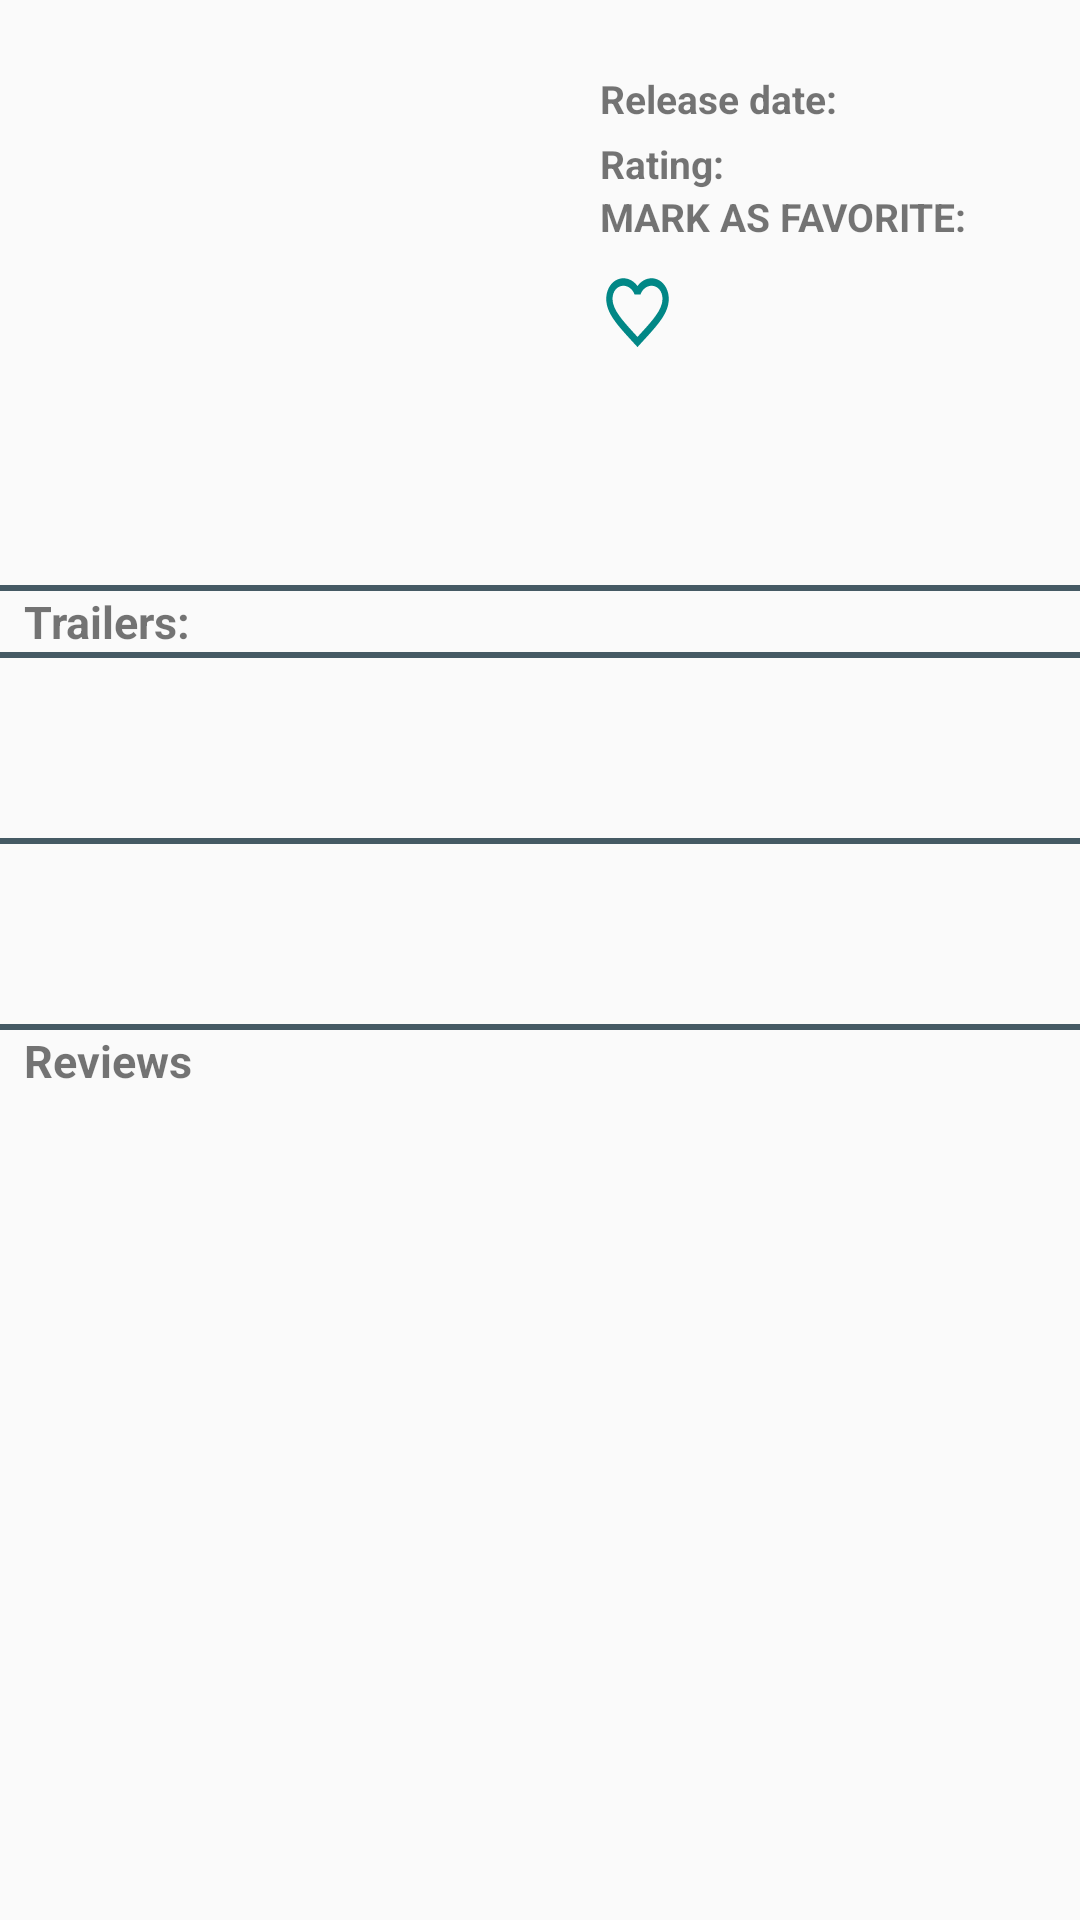

Produce the Android XML layout that renders to this screen, including the resource entries it uses.
<!-- AndroidManifest.xml: application theme AppTheme -->
<!-- res/layout/activity_detail.xml -->
<?xml version="1.0" encoding="utf-8"?>
<ScrollView xmlns:android="http://schemas.android.com/apk/res/android"
    xmlns:app="http://schemas.android.com/apk/res-auto"
    xmlns:tools="http://schemas.android.com/tools"
    android:layout_width="match_parent"
    android:layout_height="match_parent"
    tools:context=".DetailActivity">

        <androidx.constraintlayout.widget.ConstraintLayout
            android:layout_width="match_parent"
            android:layout_height="wrap_content">



            

            <include
                android:id="@+id/tumbnail"
                layout="@layout/thumbnail"
                android:layout_width="0dp"
                android:layout_height="wrap_content"
                android:layout_marginEnd="8dp"
                android:layout_marginTop="8dp"
                app:layout_constraintEnd_toEndOf="parent"
                app:layout_constraintHorizontal_bias="1.0"
                app:layout_constraintStart_toStartOf="parent"
                app:layout_constraintTop_toTopOf="parent" />

            <include
                android:id="@+id/synopsis"
                layout="@layout/synopsis"
                android:layout_width="0dp"
                android:layout_height="wrap_content"
                android:layout_marginEnd="8dp"
                android:layout_marginStart="8dp"
                android:layout_marginTop="8dp"
                app:layout_constraintEnd_toEndOf="parent"
                app:layout_constraintStart_toStartOf="parent"
                app:layout_constraintTop_toBottomOf="@+id/tumbnail" />

            <ImageView
                android:id="@+id/divider"
                android:layout_width="0dp"
                android:layout_height="2dp"
                android:layout_marginTop="8dp"
                android:background="@color/colorDivider"
                android:contentDescription="@string/detailViewThumbnail_Description"
                app:layout_constraintEnd_toEndOf="parent"
                app:layout_constraintStart_toStartOf="parent"
                app:layout_constraintTop_toBottomOf="@+id/synopsis" />

            <include
                android:id="@+id/trailer"
                layout="@layout/trailer"
                android:layout_width="0dp"
                android:layout_height="wrap_content"
                app:layout_constraintEnd_toEndOf="parent"
                app:layout_constraintStart_toStartOf="parent"
                app:layout_constraintTop_toBottomOf="@+id/divider"
                app:layout_constraintBottom_toBottomOf="parent"/>

        </androidx.constraintlayout.widget.ConstraintLayout>

</ScrollView>
<!-- res/layout/thumbnail.xml (included above) -->
<?xml version="1.0" encoding="utf-8"?>
<androidx.constraintlayout.widget.ConstraintLayout xmlns:android="http://schemas.android.com/apk/res/android"
    xmlns:app="http://schemas.android.com/apk/res-auto"
    xmlns:tools="http://schemas.android.com/tools"
    android:layout_width="match_parent"
    android:layout_height="wrap_content"
    android:paddingBottom="16dp">
    <ImageView
        android:id="@+id/iv_thumbnail"
        android:layout_width="200dp"
        android:layout_height="120dp"
        android:layout_marginStart="16dp"
        android:layout_marginTop="16dp"
        android:contentDescription="@string/detailViewThumbnail_Description"
        android:padding="2dp"
        android:scaleType="fitStart"
        app:layout_constraintBottom_toBottomOf="parent"
        app:layout_constraintEnd_toEndOf="@id/guideline2"
        app:layout_constraintStart_toStartOf="parent"
        app:layout_constraintTop_toTopOf="parent"
        tools:srcCompat="@tools:sample/backgrounds/scenic" />

    <TextView
        android:id="@+id/tv_forDate"
        android:layout_width="0dp"
        android:layout_height="wrap_content"
        android:layout_marginStart="4dp"
        android:text="@string/date"
        android:textSize="13sp"
        android:textStyle="bold"
        app:layout_constraintStart_toEndOf="@+id/iv_thumbnail"
        app:layout_constraintTop_toTopOf="@+id/iv_thumbnail" />

    <TextView
        android:id="@+id/tv_date"
        android:layout_width="0dp"
        android:layout_height="wrap_content"

        android:layout_marginStart="4dp"
        android:textSize="13sp"
        app:layout_constraintBaseline_toBaselineOf="@+id/tv_forDate"
        app:layout_constraintEnd_toEndOf="parent"
        app:layout_constraintStart_toEndOf="@+id/tv_forDate" />


    <TextView
        android:id="@+id/tv_forRating"
        android:layout_width="0dp"
        android:layout_height="wrap_content"

        android:layout_marginStart="4dp"
        android:text="@string/rating"
        android:textSize="13sp"
        android:textStyle="bold"
        app:layout_constraintBaseline_toBaselineOf="@+id/tv_rating"
        app:layout_constraintStart_toEndOf="@+id/iv_thumbnail" />

    <TextView
        android:id="@+id/tv_forDuration"
        android:layout_width="0dp"
        android:layout_height="wrap_content"
        android:text="@string/duration"

        android:textSize="13sp"

        android:textStyle="bold"
        android:visibility="gone"
        app:layout_constraintStart_toStartOf="@+id/tv_forRating"
        app:layout_constraintTop_toBottomOf="@+id/tv_forRating" />

    <TextView
        android:id="@+id/tv_forFavorite"
        android:layout_width="0dp"
        android:layout_height="wrap_content"

        android:text="@string/favorite"
        android:textSize="13sp"
        android:textStyle="bold"
        app:layout_constraintStart_toStartOf="@+id/tv_forDuration"
        app:layout_constraintTop_toBottomOf="@+id/tv_forDuration" />

    <TextView
        android:id="@+id/tv_rating"
        android:layout_width="0dp"
        android:layout_height="wrap_content"
        android:layout_marginStart="8dp"
        android:layout_marginTop="4dp"
        android:textSize="13sp"
        app:layout_constraintStart_toEndOf="@+id/tv_forRating"
        app:layout_constraintEnd_toEndOf="parent"
        app:layout_constraintTop_toBottomOf="@+id/tv_date" />


    <TextView
        android:id="@+id/tv_duration"
        android:layout_width="0dp"
        android:layout_height="wrap_content"
        android:layout_marginStart="8dp"
        android:textSize="13sp"
        android:visibility="gone"
        app:layout_constraintBaseline_toBaselineOf="@+id/tv_forDuration"
        app:layout_constraintStart_toEndOf="@+id/tv_forDuration" />

    <Button
        android:id="@+id/favoriteButton"
        android:layout_width="25dp"
        android:layout_height="30dp"
        android:layout_marginTop="8dp"
        android:background="@drawable/favorite_boarder"
        android:contentDescription="@string/favorite_vote_button"
        app:layout_constraintStart_toStartOf="@+id/tv_forFavorite"
        app:layout_constraintTop_toBottomOf="@+id/tv_forFavorite" />

    <androidx.constraintlayout.widget.Guideline
        android:id="@+id/guideline2"
        android:layout_width="wrap_content"
        android:layout_height="wrap_content"
        android:orientation="vertical"
        app:layout_constraintGuide_begin="16dp"

        app:layout_constraintGuide_percent="0.5" />


</androidx.constraintlayout.widget.ConstraintLayout>
<!-- res/layout/synopsis.xml (included above) -->
<?xml version="1.0" encoding="utf-8"?>
<androidx.constraintlayout.widget.ConstraintLayout
    xmlns:android="http://schemas.android.com/apk/res/android"
    xmlns:app="http://schemas.android.com/apk/res-auto"
    xmlns:tools="http://schemas.android.com/tools"
    android:layout_width="match_parent"
    android:layout_height="wrap_content"
    tools:layout_editor_absoluteY="25dp">

    <TextView
        android:id="@+id/tv_synopsis"
        android:layout_width="0dp"
        android:layout_height="wrap_content"
        android:gravity="top"
        android:textSize="14sp"
        app:layout_constraintEnd_toEndOf="parent"
        app:layout_constraintStart_toStartOf="parent"
        app:layout_constraintTop_toTopOf="parent" />
</androidx.constraintlayout.widget.ConstraintLayout>
<!-- res/layout/trailer.xml (included above) -->
<?xml version="1.0" encoding="utf-8"?>
<androidx.constraintlayout.widget.ConstraintLayout xmlns:android="http://schemas.android.com/apk/res/android"
    xmlns:app="http://schemas.android.com/apk/res-auto"
    xmlns:tools="http://schemas.android.com/tools"
    android:layout_width="match_parent"
    android:layout_height="wrap_content">

    <TextView
        android:id="@+id/tvTrailer"
        android:layout_width="0dp"
        android:layout_height="wrap_content"
        android:layout_marginEnd="8dp"
        android:layout_marginStart="8dp"
        android:gravity="start"
        android:text="@string/trailers"
        android:textSize="15sp"
        android:textStyle="bold"
        app:layout_constraintEnd_toEndOf="parent"
        app:layout_constraintStart_toStartOf="parent"
        app:layout_constraintTop_toTopOf="parent" />
    <ImageView
        android:id="@+id/divider1"
        android:layout_width="0dp"
        android:layout_height="2dp"
        android:layout_marginBottom="2dp"
        android:background="@color/colorDivider"
        android:contentDescription="@string/detailViewThumbnail_Description"
        app:layout_constraintTop_toBottomOf="@+id/tvTrailer"
        app:layout_constraintEnd_toEndOf="parent"
        app:layout_constraintStart_toStartOf="parent" />


    <Button
        android:id="@+id/videoView"
        android:layout_width="wrap_content"
        android:layout_height="60dp"
        android:layout_marginStart="8dp"
        android:background="@drawable/ic_baseline_play_arrow_24px"
        app:layout_constraintStart_toStartOf="parent"
        app:layout_constraintTop_toBottomOf="@+id/divider1" />



    <ImageView
        android:id="@+id/divider2"
        android:layout_width="0dp"
        android:layout_height="2dp"
        android:layout_marginBottom="2dp"
        android:background="@color/colorDivider"
        android:contentDescription="@string/detailViewThumbnail_Description"
        app:layout_constraintTop_toBottomOf="@+id/videoView"
        app:layout_constraintEnd_toEndOf="parent"
        app:layout_constraintStart_toStartOf="parent" />


    <Button
        android:id="@+id/videoView2"
        android:layout_width="wrap_content"
        android:layout_height="60dp"
        android:layout_marginStart="8dp"
        android:background="@drawable/ic_baseline_play_arrow_24px"
        app:layout_constraintStart_toStartOf="parent"
        app:layout_constraintTop_toBottomOf="@+id/divider2" />


    <ImageView
        android:id="@+id/divider3"
        android:layout_width="0dp"
        android:layout_height="2dp"

        android:layout_marginBottom="2dp"
        android:background="@color/colorDivider"
        android:contentDescription="@string/detailViewThumbnail_Description"
        app:layout_constraintTop_toBottomOf="@+id/videoView2"
        app:layout_constraintEnd_toEndOf="parent"
        app:layout_constraintStart_toStartOf="parent" />
    <TextView
        android:id="@+id/tvReviews"
        android:layout_width="0dp"
        android:layout_height="wrap_content"
        android:layout_marginBottom="2dp"
        android:layout_marginEnd="8dp"
        android:layout_marginStart="8dp"
        android:gravity="start"
        android:text="@string/reviews"
        android:textSize="15sp"
        android:textStyle="bold"
        app:layout_constraintTop_toBottomOf="@+id/divider3"
        app:layout_constraintEnd_toEndOf="parent"
        app:layout_constraintStart_toStartOf="parent" />

    <androidx.recyclerview.widget.RecyclerView
        android:id="@+id/movieReviews"
        android:layout_width="0dp"
        android:layout_height="wrap_content"
        android:layout_marginStart="8dp"
        android:layout_marginEnd="8dp"
        android:clipChildren="true"
        android:clipToPadding="true"
        app:layout_constraintEnd_toEndOf="parent"
        app:layout_constraintStart_toStartOf="parent"
        app:layout_constraintTop_toBottomOf="@+id/tvReviews"
        app:layoutManager="androidx.recyclerview.widget.GridLayoutManager"
        app:spanCount="1"
        tools:itemCount="12"
        tools:listitem="@layout/movie_review_item"
        />
</androidx.constraintlayout.widget.ConstraintLayout>
<!-- res/layout/movie_review_item.xml (included above) -->
<?xml version="1.0" encoding="utf-8"?>
<androidx.constraintlayout.widget.ConstraintLayout xmlns:android="http://schemas.android.com/apk/res/android"
    xmlns:app="http://schemas.android.com/apk/res-auto"
    xmlns:tools="http://schemas.android.com/tools"
    android:paddingBottom="16dp"
    android:layout_width="match_parent"
    android:layout_height="wrap_content">

    <TextView
        android:id="@+id/author_name"
        android:layout_width="0dp"
        android:layout_height="wrap_content"
        android:layout_marginStart="16dp"
        android:layout_marginTop="16dp"
        android:layout_marginEnd="16dp"
        android:text="@string/textview"
        android:textSize="16sp"
        android:textStyle="bold"
        app:layout_constraintEnd_toEndOf="parent"
        app:layout_constraintStart_toStartOf="parent"
        app:layout_constraintTop_toTopOf="parent" />

    <TextView
        android:id="@+id/authors_comment"
        android:layout_width="0dp"
        android:layout_height="wrap_content"
        android:layout_marginTop="16dp"
        android:text="@string/textview"
        android:textSize="14sp"
        app:layout_constraintEnd_toEndOf="@+id/author_name"
        app:layout_constraintStart_toStartOf="@+id/author_name"
        app:layout_constraintTop_toBottomOf="@+id/author_name" />
</androidx.constraintlayout.widget.ConstraintLayout>
<!-- resources referenced by this layout -->
<resources>
  <color name="colorDivider">#455A64</color>
  <!-- drawable favorite_boarder (drawable) -->
  <?xml version="1.0" encoding="utf-8"?>
  <vector xmlns:android="http://schemas.android.com/apk/res/android"
      android:width="24dp"
      android:height="24dp"
      android:viewportWidth="24"
      android:viewportHeight="24">
      <path
          android:fillColor="@color/colorAccent"
          android:pathData="M16.5,3c-1.74,0 -3.41,0.81 -4.5,2.09C10.91,3.81 9.24,3 7.5,3 4.42,3 2,5.42 2,8.5c0,3.78 3.4,6.86 8.55,11.54L12,21.35l1.45,-1.32C18.6,15.36 22,12.28 22,8.5 22,5.42 19.58,3 16.5,3zM12.1,18.55l-0.1,0.1 -0.1,-0.1C7.14,14.24 4,11.39 4,8.5 4,6.5 5.5,5 7.5,5c1.54,0 3.04,0.99 3.57,2.36h1.87C13.46,5.99 14.96,5 16.5,5c2,0 3.5,1.5 3.5,3.5 0,2.89 -3.14,5.74 -7.9,10.05z"/>
  </vector>
  <string name="date">Release date:</string>
  <string name="detailViewThumbnail_Description">Movie Thumbnail</string>
  <string name="duration">Duration:</string>
  <string name="favorite">MARK AS FAVORITE:</string>
  <string name="favorite_vote_button">favorite vote button</string>
  <string name="rating">Rating:</string>
  <string name="reviews">Reviews</string>
  <string name="textview">TextView</string>
  <string name="trailers">Trailers:</string>
  <style name="AppTheme" parent="Base.Theme.AppCompat.Light.DarkActionBar">
  
          
          <item name="colorPrimary">@color/colorPrimary</item>
          <item name="colorPrimaryDark">@color/colorPrimaryDark</item>
          <item name="colorAccent">@color/colorAccent</item>
          <item name="android:navigationBarColor">@color/colorPrimary</item>
          <item name="android:windowDrawsSystemBarBackgrounds">true</item>
  
      </style>
  <color name="colorAccent">#018786</color>
  <color name="colorPrimary">#212121</color>
  <color name="colorPrimaryDark">#000000</color>
</resources>
